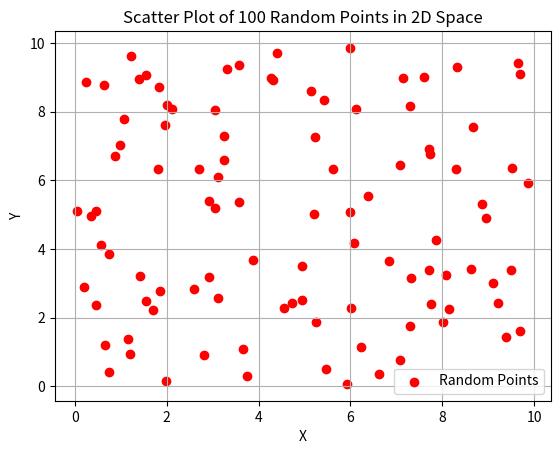

Python code for this plot:
import matplotlib.pyplot as plt
import numpy as np

# Generate random x and y values
np.random.seed(42)
x = np.random.uniform(0, 10, 100)
y = np.random.uniform(0, 10, 100)

# Create a scatter plot
plt.figure()
plt.scatter(x, y, c='r', marker='o', label='Random Points')
plt.xlabel('X')
plt.ylabel('Y')
plt.title('Scatter Plot of 100 Random Points in 2D Space')
plt.legend()
plt.grid(True)
plt.show()